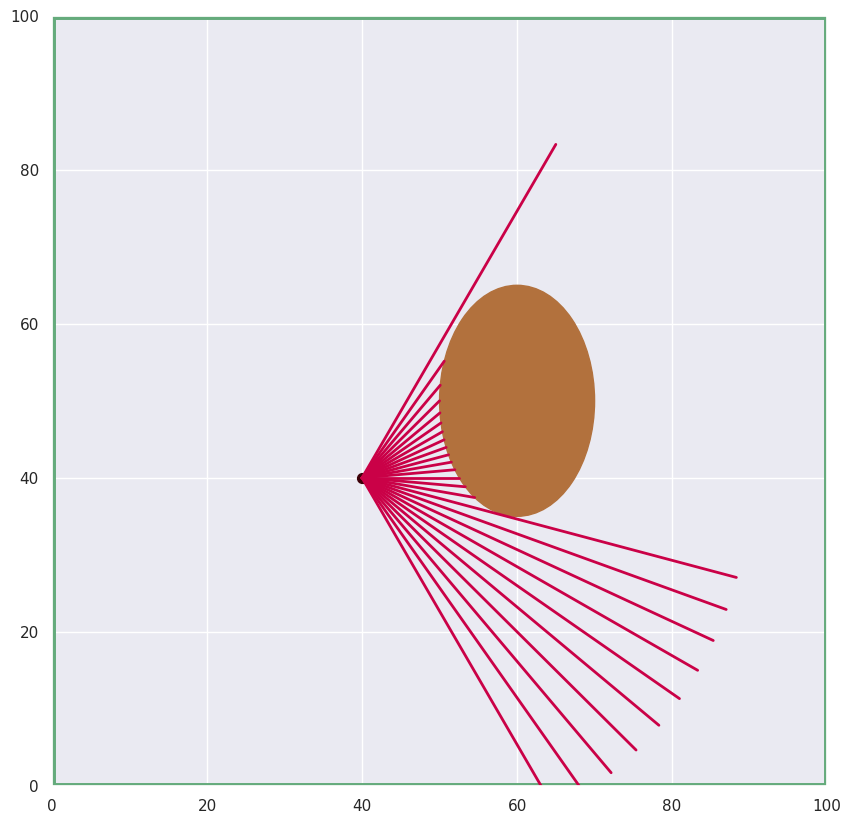

Generate this figure with matplotlib:
import numpy as np
import matplotlib.pyplot as plt
import seaborn as sns
from matplotlib.patches import Polygon, Ellipse
sns.set(color_codes=True)
import sympy

FOV = 120  #//< 视场角（°）
angle_delta = 5  #//< 激光雷达角度分辨率
num = int(FOV / angle_delta) + 1
angle = np.linspace(-FOV / 2, FOV / 2, num, True)
range_min, range_max = 0.2, 10  #//< 激光雷达最小/最大测量范围
length, width = 20, 20
dx, dy = 0.2, 0.2
length_d, width_d = int(length / dx), int(length / dy)
location0 = np.array([40, 40]).reshape(2, 1)
direction0 = np.zeros((2, 1))

polygon = Polygon(np.array([30, 69, 69, 69, 69, 20, 71, 20, 71, 71, 30, 71]).reshape(6, 2))  #//< 多边形障碍物
ellipse = Ellipse((60, 50), 20, 30, angle=0)  #//< 椭圆形障碍物 

def rotate_matrix(theta):  #//< 单位：°
    theta = theta / 180 * np.pi
    rot_mat = []
    for i in range(theta.shape[0]):
        rot_mat.append(np.array([np.cos(theta[i]), -np.sin(theta[i]), np.sin(theta[i]), np.cos(theta[i])]).reshape(2, 2))
    return np.array(rot_mat)

def Computation(location0, direction0, mode = 'polygon'):
    distance = np.ones(num) * np.inf
    direction = rotate_matrix(angle).dot(direction0)  #//< direction[0] * (y - location0[1]) = direction[1] * (x - location0[0])
    ### obstacle
    if (mode == 'polygon'):
        for i in range(direction.shape[0]):
            for j in range(polygon.xy.shape[0] - 1):  #//< polygon.xy:(n+1)*2, 首部重复一次
                dire = (polygon.xy[j + 1, :] - polygon.xy[j, :]).reshape(2, 1)
                A = np.array([direction[i, 1, 0], -direction[i, 0, 0], dire[1, 0], -dire[0, 0]], dtype=float).reshape(2, 2)
                if (np.abs(np.linalg.det(A)) > 1e-4):
                    loca = polygon.xy[j, :].reshape(2, 1)  #//< dire[0] * (y - loca[1]) = dire[1] * (x - loca[0])
                    b = np.array([direction[i, 1, 0] * location0[0, 0] - direction[i, 0, 0] * location0[1, 0], dire[1, 0] * loca[0, 0] - dire[0, 0] * loca[1, 0]], dtype=float).reshape(2, 1)
                    x = np.linalg.solve(A, b).reshape(2, 1)
                    n1 = np.linalg.norm(polygon.xy[j, :].reshape(2, 1) - x)
                    n2 = np.linalg.norm(x - polygon.xy[j + 1, :].reshape(2, 1))
                    n3 = np.linalg.norm(dire)
                    dire_ = x - location0
                    dist = np.linalg.norm(dire_)
                    if ((n1 <= n3)and(n2 <= n3)):
                        if (np.linalg.norm(dire_ + direction[i]) >= max(np.linalg.norm(dire_), np.linalg.norm(direction[i]))):
                            if (dist < distance[i]):
                                distance[i] = dist
                    else: dist = np.inf
    elif (mode == 'ellipse'):
        for i in range(direction.shape[0]):
            p0 = sympy.Point(location0[0, 0], location0[1, 0])
            p1 = sympy.Point(location0[0, 0] + direction[i, 0, 0], location0[1, 0] + direction[i, 1, 0])
            ri = sympy.Ray(p0, p1)  #//< 射线
            pe = sympy.Point(ellipse.center[0], ellipse.center[1])
            ob = sympy.geometry.Ellipse(pe, ellipse.width / 2, ellipse.height / 2)
            # ei.rotate(sympy.pi / 2)  #//< sympy仅支持旋转 pi/2 
            xs = sympy.geometry.intersection(ri, ob)
            for pt in xs:
                points = np.array([float(pt[0]), float(pt[1])]).reshape(2, 1)
                dist = np.linalg.norm(points - location0)
                # if (np.linalg.norm(points - location0 + direction[i]) >= max(dist, np.linalg.norm(direction[i]))):    
                if (dist < distance[i]):
                    distance[i] = dist
                # else: dist = np.inf
    ### wall: x=0 x=100 y=0 y=100
    corners = [sympy.Point(0, 0), sympy.Point(length_d, 0), sympy.Point(length_d, width_d), sympy.Point(0, width_d)]
    wall_b = sympy.geometry.Segment(corners[0], corners[1])
    wall_r = sympy.geometry.Segment(corners[1], corners[2])
    wall_t = sympy.geometry.Segment(corners[2], corners[3])
    wall_l = sympy.geometry.Segment(corners[3], corners[0])
    wall = [wall_b, wall_r, wall_t, wall_l] 
    for i in range(distance.shape[0]):
        if (distance[i] <= range_min / dx):
            distance[i] = range_min / dx
        elif (distance[i] >= range_max / dx):
            distance[i] = range_max / dx
        p0 = sympy.Point(location0[0, 0], location0[1, 0])
        p1 = sympy.Point(location0[0, 0] + direction[i, 0, 0], location0[1, 0] + direction[i, 1, 0])
        ri = sympy.Ray(p0, p1)  #//< 射线
        for j in range(len(wall)):
            pts = sympy.geometry.intersection(ri, wall[j])
            if (len(pts)):
                p_inter = np.array([float(pts[0][0]), float(pts[0][1])]).reshape(2, 1)
                dist_wall = np.linalg.norm(p_inter - location0)
                if (dist_wall < distance[i]):
                    distance[i] = dist_wall
                break
    return distance

def Visualization(alpha, location0, distance):
    plt.figure(figsize=(10, 10))
    ax = plt.gca()
    # ax.add_patch(polygon)
    # polygon.set_color(sns.xkcd_rgb['nice blue'])
    ax.add_patch(ellipse)
    ellipse.set_color(sns.xkcd_rgb['clay brown'])
    plt.plot(np.zeros(101), np.linspace(0, length_d, num=101, endpoint=True), linewidth= 5, color= sns.xkcd_rgb['tea'])       # bottom
    plt.plot(100 * np.ones(101), np.linspace(0, length_d, num=101, endpoint=True), linewidth= 5, color= sns.xkcd_rgb['tea'])  # top
    plt.plot(np.linspace(0, length_d, num=101, endpoint=True), np.zeros(101), linewidth= 5, color= sns.xkcd_rgb['tea'])  # left
    plt.plot(np.linspace(0, length_d, num=101, endpoint=True), 100 * np.ones(101), linewidth= 5, color= sns.xkcd_rgb['tea'])  # right    
    ax.scatter(location0[0, 0], location0[1, 0], s=50, c=sns.xkcd_rgb['dark maroon'])
    ax.axis([0, length_d, 0, width_d])
    ### beam
    for i in range(distance.shape[0]):
        theta = (angle[i] + alpha) / 180 * np.pi
        endi = location0 + np.array([distance[i] * np.cos(theta), distance[i] * np.sin(theta)]).reshape(2, 1)
        xdata = [location0[0, 0], endi[0, 0]]
        ydata = [location0[1, 0], endi[1, 0]]
        plt.plot(xdata, ydata, linewidth=2, color=sns.xkcd_rgb['ruby'])
    plt.show()
    return 0

def main():
    direction0[0, :] = 1  #//< 当前方向平行于x轴, (1, 0)
    alpha = np.array([0])
    dire_alpha = rotate_matrix(alpha).dot(direction0)
    direction0[0, :] = dire_alpha[0, 0, 0]
    direction0[1, :] = dire_alpha[0, 1, 0]
    distance = Computation(location0,direction0, mode='ellipse')
    print("distance: ", distance)
    Visualization(alpha, location0, distance)
    return 0

if __name__ == '__main__':
    print(main())
